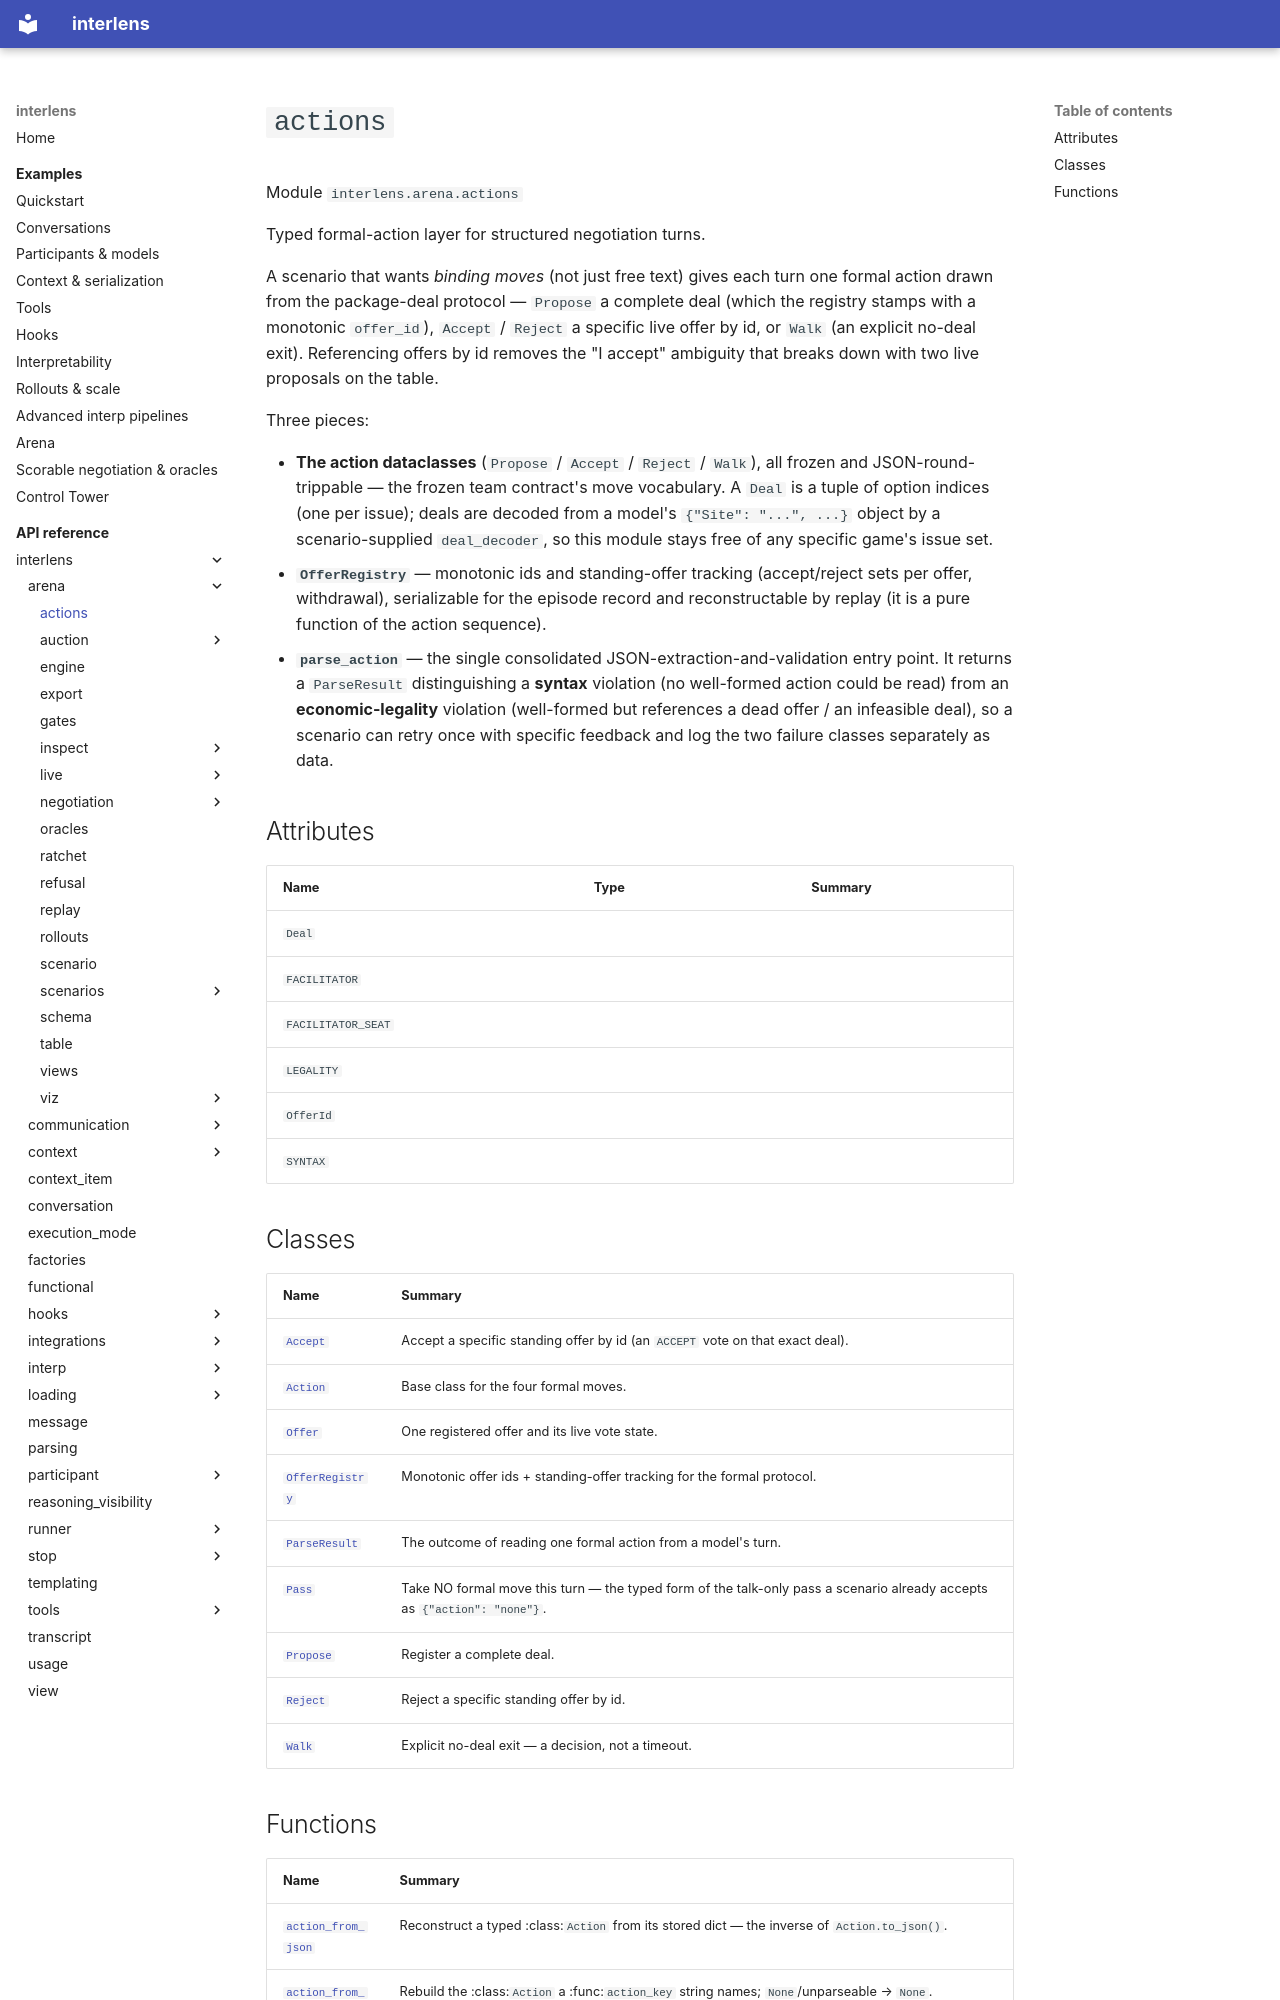

repository: Sid-MB/interlens · page: reference/interlens/arena/actions/index.html · generator: mkdocs

# `actions`

Module `interlens.arena.actions`

Typed formal-action layer for structured negotiation turns.

A scenario that wants *binding moves* (not just free text) gives each turn one formal action drawn from the
package-deal protocol — `Propose` a complete deal (which the registry stamps with a monotonic `offer_id`),
`Accept` / `Reject` a specific live offer by id, or `Walk` (an explicit no-deal exit). Referencing offers
by id removes the "I accept" ambiguity that breaks down with two live proposals on the table.

Three pieces:

- **The action dataclasses** (`Propose` / `Accept` / `Reject` / `Walk`), all frozen and
  JSON-round-trippable — the frozen team contract's move vocabulary. A `Deal` is a tuple of option indices
  (one per issue); deals are decoded from a model's `{"Site": "...", ...}` object by a scenario-supplied
  `deal_decoder`, so this module stays free of any specific game's issue set.
- **`OfferRegistry`** — monotonic ids and standing-offer tracking (accept/reject sets per offer, withdrawal),
  serializable for the episode record and reconstructable by replay (it is a pure function of the action
  sequence).
- **`parse_action`** — the single consolidated JSON-extraction-and-validation entry point. It returns a
  `ParseResult` distinguishing a **syntax** violation (no well-formed action could be read) from an
  **economic-legality** violation (well-formed but references a dead offer / an infeasible deal), so a scenario
  can retry once with specific feedback and log the two failure classes separately as data.

## Attributes {#attributes}

| Name | Type | Summary |
|---|---|---|
| `Deal` |  |  |
| `FACILITATOR` |  |  |
| `FACILITATOR_SEAT` |  |  |
| `LEGALITY` |  |  |
| `OfferId` |  |  |
| `SYNTAX` |  |  |

## Classes

| Name | Summary |
|---|---|
| [`Accept`](Accept.md) | Accept a specific standing offer by id (an `ACCEPT` vote on that exact deal). |
| [`Action`](Action.md) | Base class for the four formal moves. |
| [`Offer`](Offer.md) | One registered offer and its live vote state. |
| [`OfferRegistry`](OfferRegistry.md) | Monotonic offer ids + standing-offer tracking for the formal protocol. |
| [`ParseResult`](ParseResult.md) | The outcome of reading one formal action from a model's turn. |
| [`Pass`](Pass.md) | Take NO formal move this turn — the typed form of the talk-only pass a scenario already accepts as `{"action": "none"}`. |
| [`Propose`](Propose.md) | Register a complete deal. |
| [`Reject`](Reject.md) | Reject a specific standing offer by id. |
| [`Walk`](Walk.md) | Explicit no-deal exit — a decision, not a timeout. |
